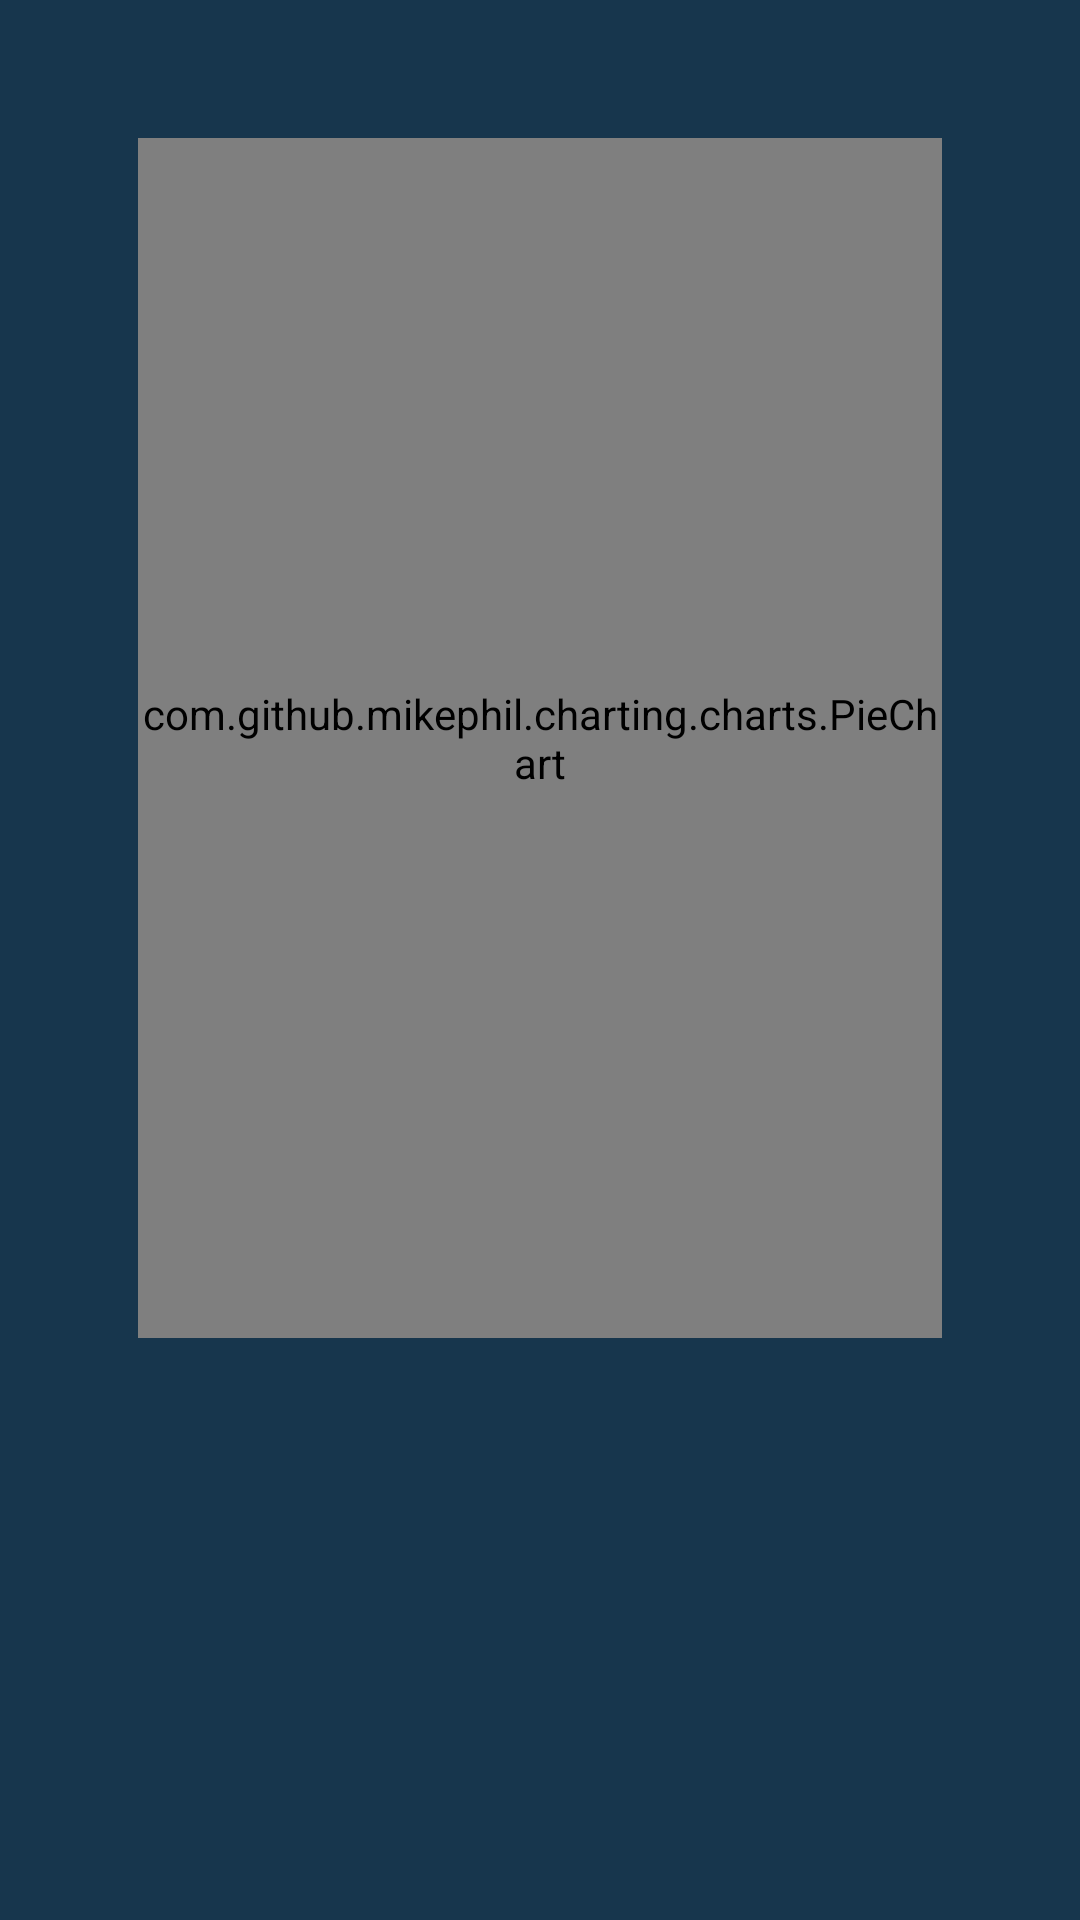

Android layout source for this screen:
<!-- AndroidManifest.xml: application theme Theme.Waldo -->
<!-- res/layout/activity_battery_level_report_acitvity.xml -->
<?xml version="1.0" encoding="utf-8"?>
<LinearLayout
    xmlns:android="http://schemas.android.com/apk/res/android"
    android:layout_width="match_parent"
    android:layout_height="match_parent"
    xmlns:tools="http://schemas.android.com/tools"
    android:id="@+id/main"
    android:background="#17364D"
    android:padding="30dp"
    android:orientation="vertical"
    android:gravity="center">

  <com.github.mikephil.charting.charts.PieChart
      android:id="@+id/pieChart"
      android:layout_width="match_parent"
      android:layout_height="400dp"
      android:layout_margin="16dp" />
  <ScrollView
      android:layout_width="match_parent"
      android:layout_height="match_parent"
      android:padding="16dp">

    <LinearLayout
        android:id="@+id/linearLayoutInformBattery"
        android:layout_width="match_parent"
        android:layout_height="wrap_content"
        android:orientation="vertical"
        android:padding="16dp">
    </LinearLayout>
  </ScrollView>
</LinearLayout>
<!-- resources referenced by this layout -->
<resources>
  <style name="Theme.Waldo" parent="Base.Theme.Waldo" />
  <style name="Base.Theme.Waldo" parent="Theme.Material3.DayNight.NoActionBar">
          
          
      </style>
</resources>
